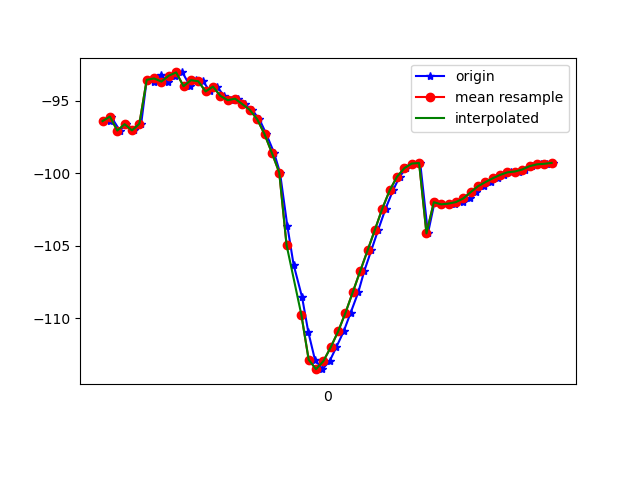

Source data for this figure (header and first rows):
1617737838919, 433475552459110, -96.39747, 22.40264, -14.059412
1617737838923, 433475571689880, -96.08, 22.13, -13.94
1617737838947, 433475590920650, -97.05, 22.82, -13.74
1617737838965, 433475610151420, -96.61, 22.56, -14.03
1617737838986, 433475629382190, -97.04, 22.68, -13.28
1617737839005, 433475648612960, -96.58, 22.58, -14
1617737839020, 433475667843730, -93.55, 22.74, -13.99
1617737839040, 433475687074500, -93.67, 23.04, -14.61
1617737839059, 433475706305270, -93.24, 22.72, -14.49
1617737839079, 433475725536040, -93.67, 22.86, -13.83
1617737839098, 433475744766810, -93.26, 22.81, -14.81
1617737839117, 433475763997580, -93.04, 22.61, -14.47
1617737839138, 433475783228350, -93.99, 23.61, -14.36
1617737839155, 433475802459120, -93.57, 23.51, -14.89
1617737839173, 433475821689890, -93.65, 23.54, -14.27
1617737839192, 433475840920660, -94.35, 24.78, -14.87
1617737839211, 433475860151430, -94.02, 24.81, -14.67
1617737839230, 433475879382200, -94.65, 25.26, -12.93
1617737839250, 433475898612970, -94.96, 26.47, -12.48
1617737839269, 433475917843740, -94.85, 27.49, -11.07
1617737839287, 433475937074510, -95.23, 28.7, -8.412
1617737839306, 433475956305280, -95.62, 29.88, -5.374
1617737839326, 433475975536050, -96.26, 31.34, -1.758
1617737839345, 433475994766820, -97.29, 33.11, 2.295
1617737839366, 433476013997590, -98.59, 34.43, 6.465
1617737839382, 433476033228360, -99.94, 35.56, 10.36
1617737839402, 433476052459130, -103.6, 35.77, 13.95
1617737839419, 433476071689900, -106.3, 38.61, 16.97
1617737839442, 433476090920670, -108.5, 40.81, 20.31
1617737839459, 433476110151440, -110.9, 43.02, 23.24
1617737839477, 433476129382210, -112.8, 44.4, 25.42
1617737839497, 433476148612980, -113.5, 44.74, 26.86
1617737839517, 433476167843750, -113, 44.3, 27.53
1617737839535, 433476187074520, -112, 43.45, 27.78
1617737839555, 433476206305290, -110.9, 42.5, 27.62
1617737839574, 433476225536060, -109.6, 41.5, 26.86
1617737839595, 433476244766830, -108.2, 40.51, 25.48
1617737839611, 433476263997600, -106.7, 39.47, 23.56
1617737839630, 433476283228370, -105.3, 38.32, 21.15
1617737839649, 433476302459140, -103.9, 36.94, 18.29
1617737839669, 433476321689910, -102.4, 35.2, 14.95
1617737839689, 433476340920680, -101.2, 33.22, 11.42
1617737839707, 433476360151450, -100.2, 31.2, 7.784
1617737839725, 433476379382220, -99.64, 29.08, 4.056
1617737839744, 433476398612990, -99.32, 26.8, 0.2927
1617737839763, 433476417843760, -99.29, 24.72, -3.33
1617737839784, 433476437074530, -104.1, 25.45, -6.058
1617737839802, 433476456305300, -102, 22.55, -9.823
1617737839820, 433476475536070, -102.1, 22.25, -12.79
1617737839839, 433476494766840, -102.1, 22.28, -15.52
1617737839858, 433476513997610, -102.1, 22.64, -17.96
1617737839878, 433476533228380, -102, 23.01, -20.02
1617737839898, 433476552459150, -101.7, 23.22, -21.68
1617737839915, 433476571689920, -101.3, 23.24, -22.91
1617737839935, 433476590920690, -100.9, 23.16, -23.7
1617737839956, 433476610151460, -100.6, 22.96, -24.01
1617737839973, 433476629382230, -100.3, 22.58, -23.99
1617737839992, 433476648613000, -100.1, 22.08, -23.68
1617737840011, 433476667843770, -99.93, 21.53, -23.24
1617737840031, 433476687074540, -99.87, 20.95, -22.7
1617737840049, 433476706305310, -99.74, 20.52, -22.27
... 4 more rows
